Labelled photos from "dataset", an image-classification folder in safe-cam/cctv-surveillance. The possible labels are: gunshot, non gunshot.

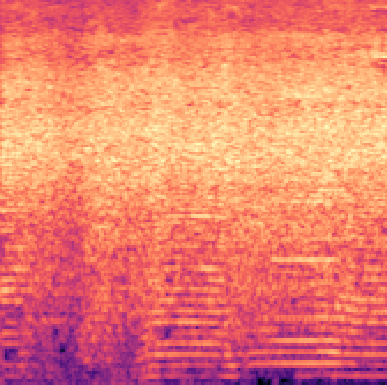
Label: non gunshot

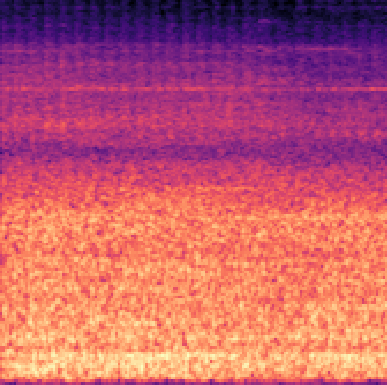
Label: non gunshot

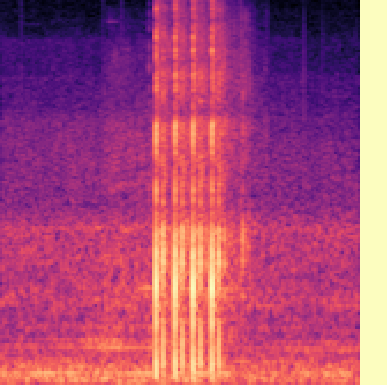
Label: gunshot

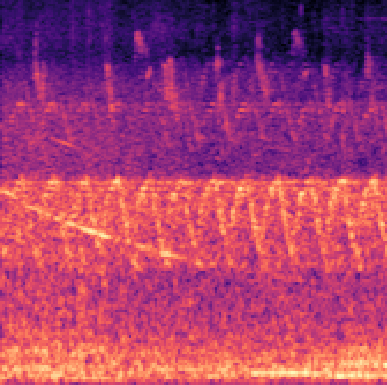
Label: non gunshot

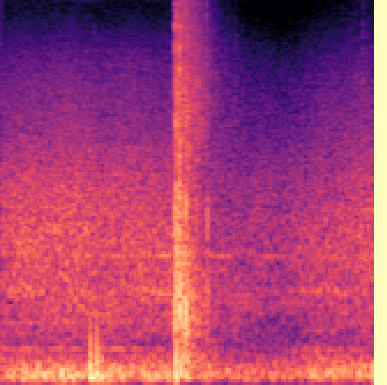
Label: gunshot

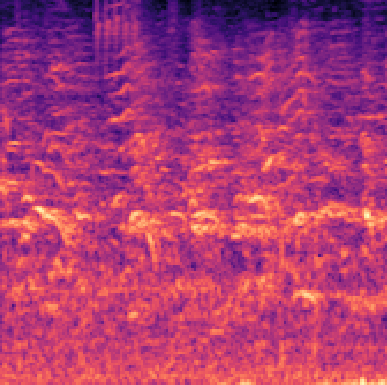
Label: non gunshot
